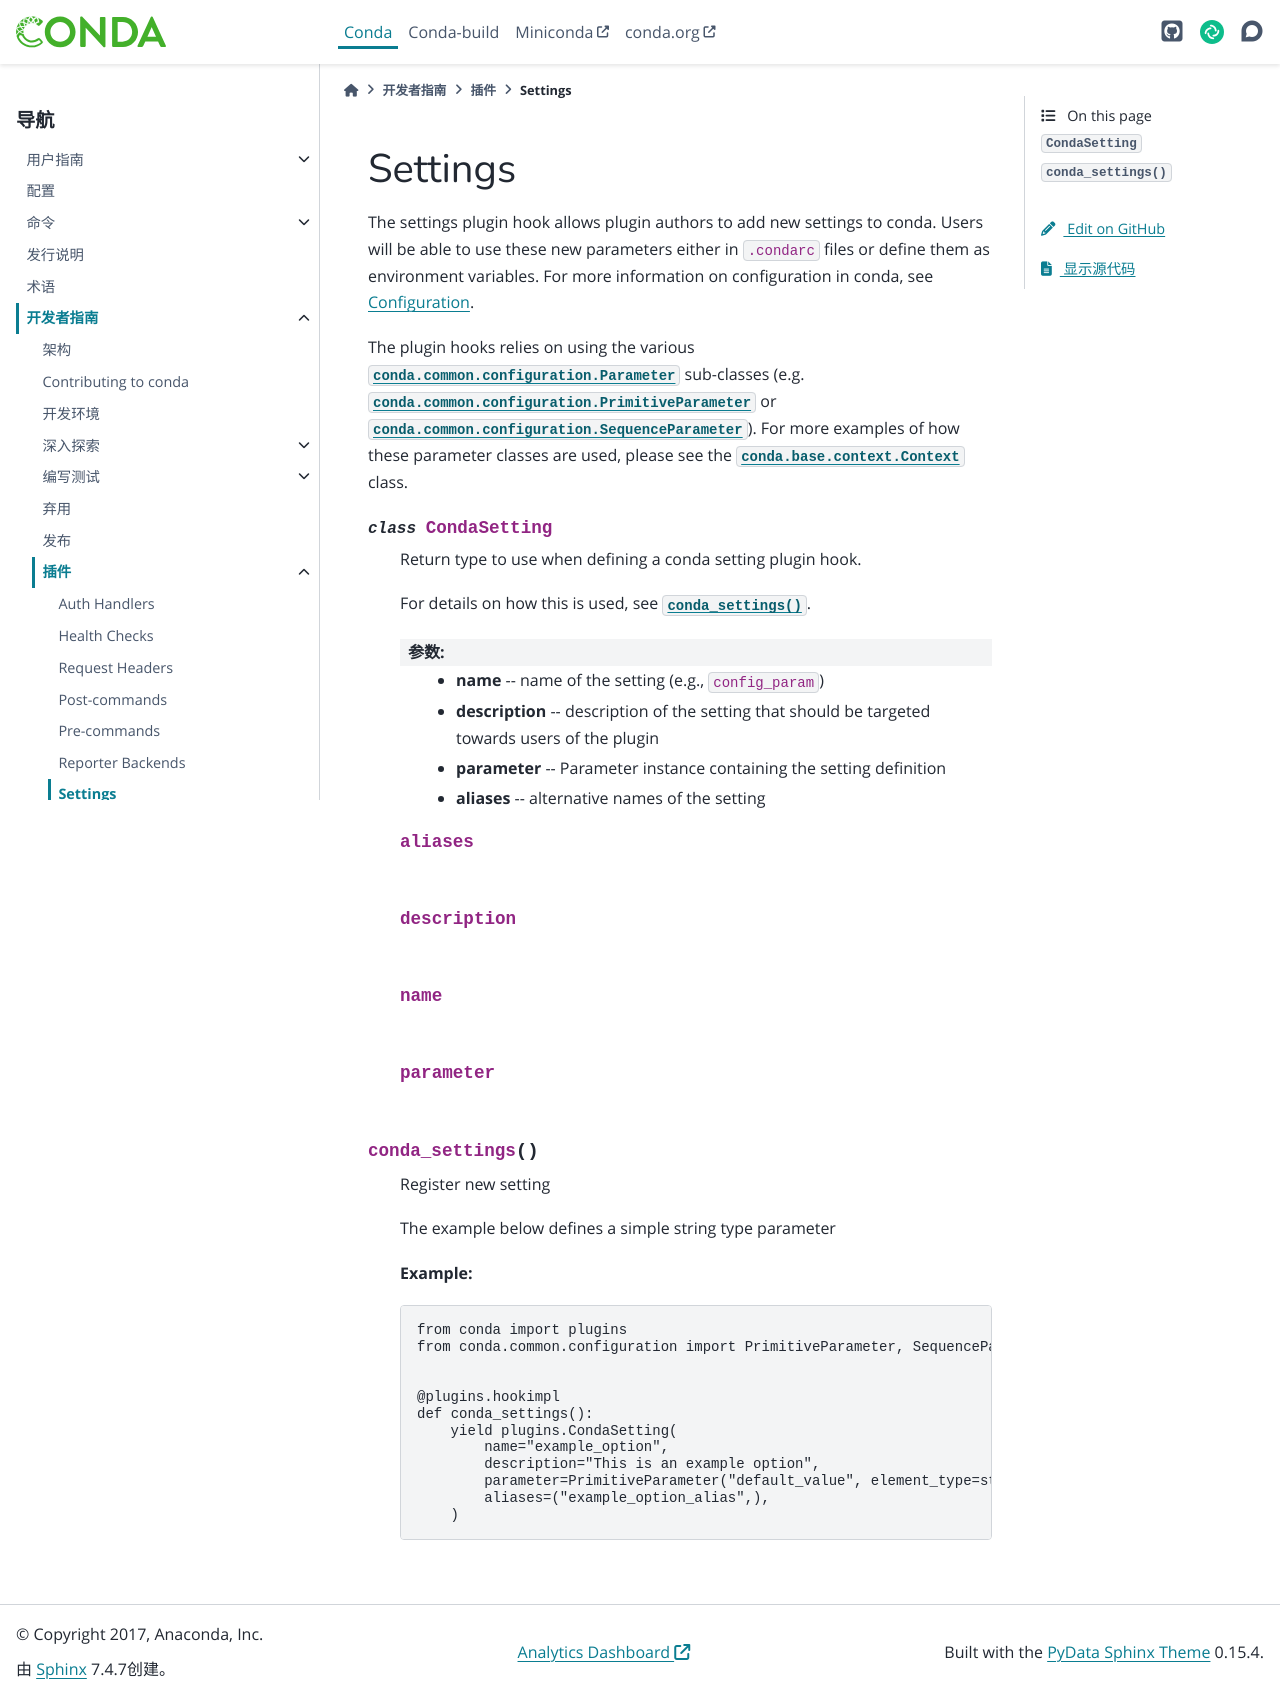

repository: hellowac/conda-zh-cn · page: dev-guide/plugins/settings.html · generator: sphinx

========
Settings
========

The settings plugin hook allows plugin authors to add new settings to conda.
Users will be able to use these new parameters either in ``.condarc`` files
or define them as environment variables. For more information on configuration
in conda, see :doc:`Configuration </user-guide/configuration/index>`.

The plugin hooks relies on using the various :class:`conda.common.configuration.Parameter`
sub-classes (e.g. :class:`conda.common.configuration.PrimitiveParameter` or
:class:`conda.common.configuration.SequenceParameter`). For more examples of how these parameter
classes are used, please see the :class:`conda.base.context.Context` class.

.. autoapiclass:: conda.plugins.types.CondaSetting
   :members:
   :undoc-members:

.. autoapifunction:: conda.plugins.hookspec.CondaSpecs.conda_settings
